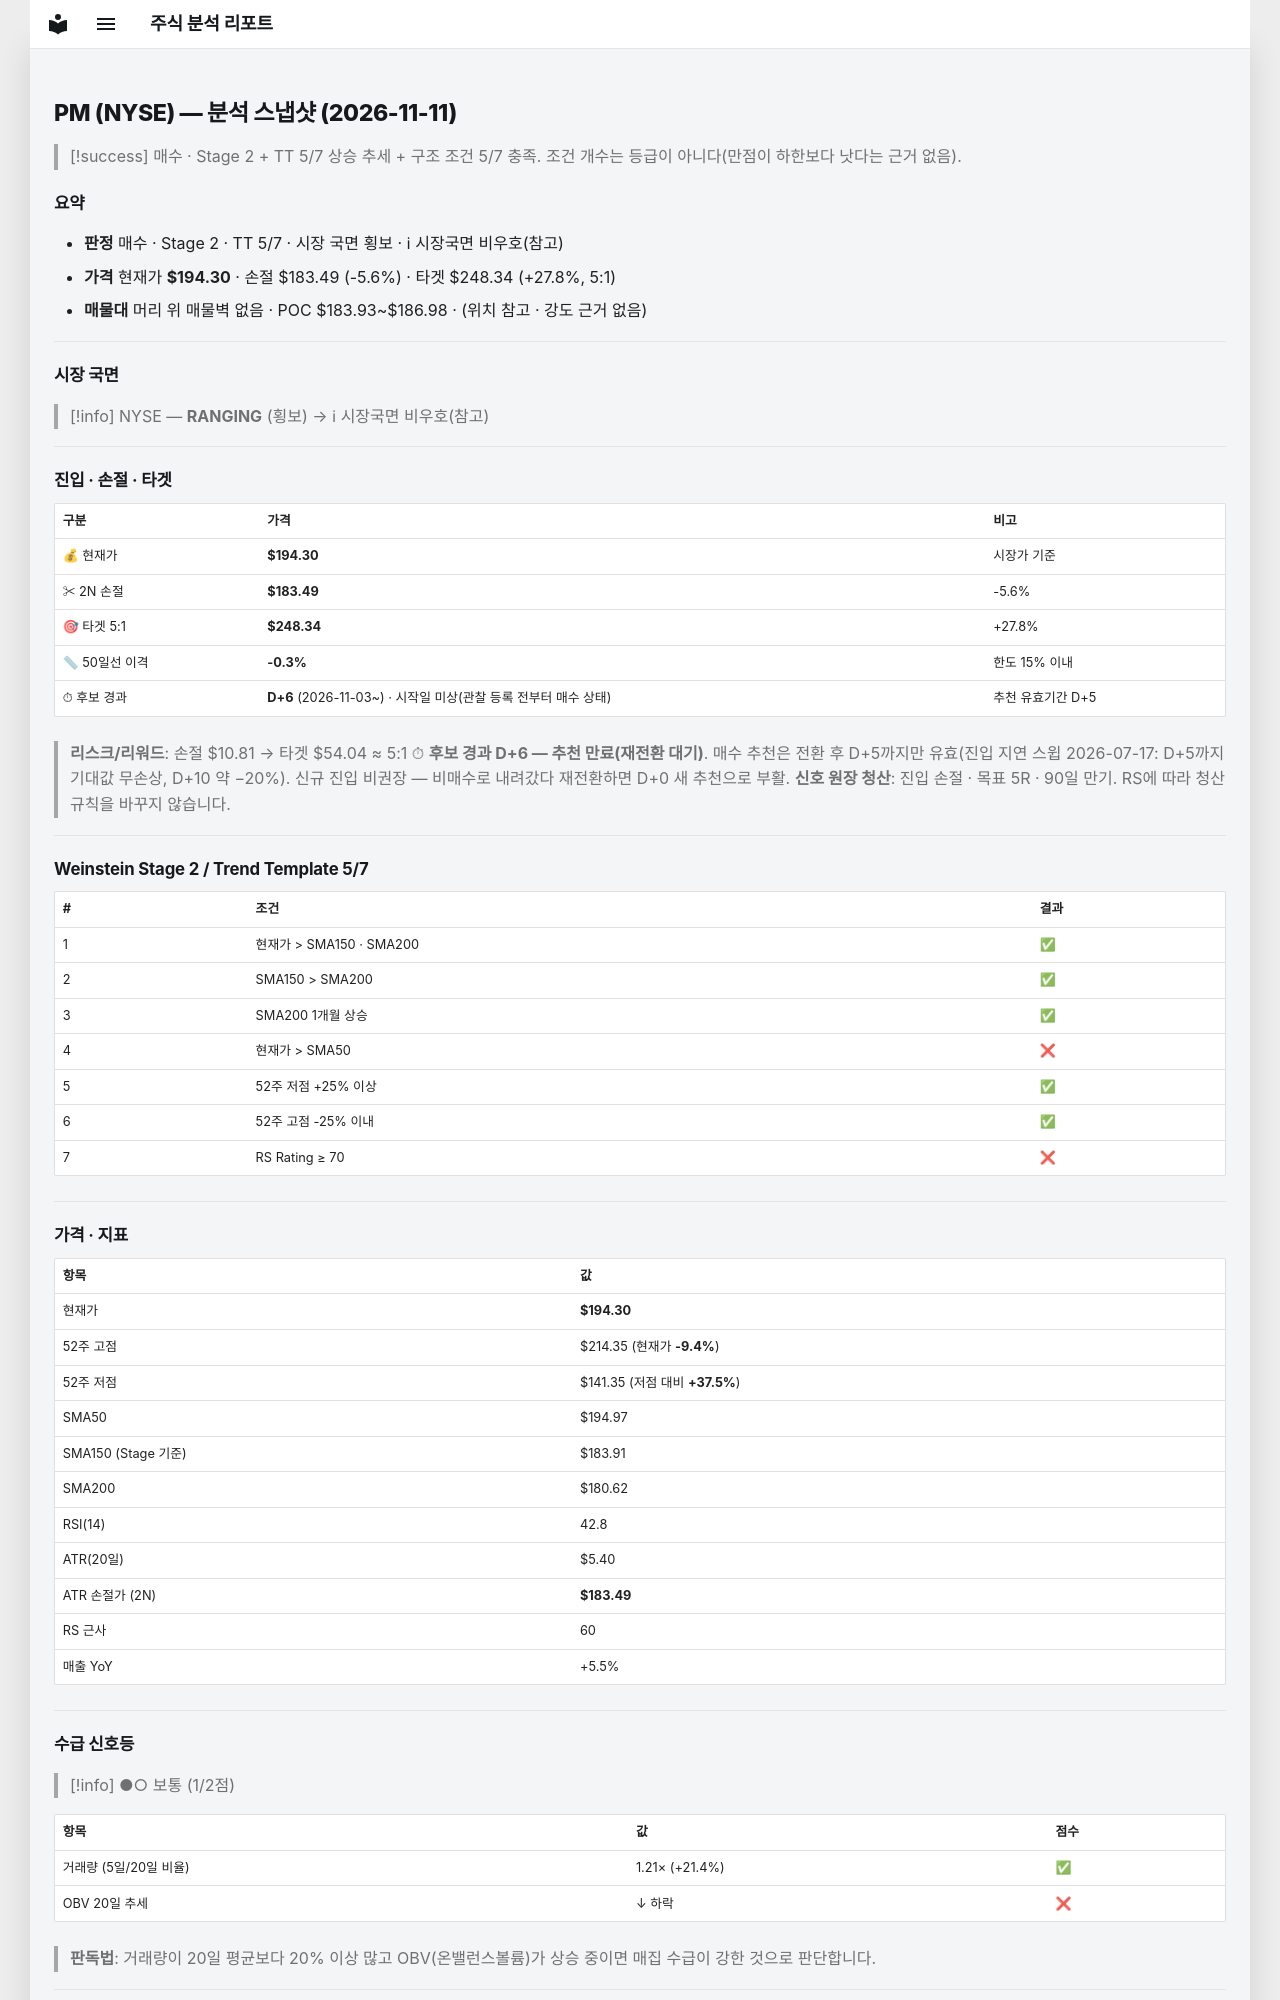

repository: soloandco/stock-reports · page: snapshots/PM-2026-11-11/index.html · generator: mkdocs

---
type: analysis-snapshot
title: PM 분석 스냅샷
ticker: PM
market: NYSE
created: 2026-11-11
updated: 2026-11-11
bar-date: 2026-11-10
verdict: 매수관찰
real-rr: 0.06
sma50-gap-pct: -0.3
candidate-days: 6
candidate-since: 2026-11-03
candidate-start-unknown: true
weekly-position: 저항대재진입
weekly-overhead-price: 194.99
weekly-overhead-pct: 0.4
stage: 2
trend-template-score: 5
tt-max: 7
ma-set: sma-50-150-200
price: 194.3000030517578
stop-price: 183.4914401373674
market-regime: RANGING
supply-demand-score: 1/2
supply-demand-label: 보통
status: tracking
tags:
  - stock-agent
  - watchlist
  - PM
  - analysis
related:
  - "[[analysis-template]]"
---

# PM (NYSE) — 분석 스냅샷 (2026-11-11)

> [!success] 매수 · Stage 2 + TT 5/7
> 상승 추세 + 구조 조건 5/7 충족. 조건 개수는 등급이 아니다(만점이 하한보다 낫다는 근거 없음).

## 요약

- **판정** 매수 · Stage 2 · TT 5/7 · 시장 국면 횡보 · ℹ 시장국면 비우호(참고)
- **가격** 현재가 **$194.30** · 손절 $183.49 (-5.6%) · 타겟 $248.34 (+27.8%, 5:1)
- **매물대** 머리 위 매물벽 없음 · POC $183.93~$186.98 · (위치 참고 · 강도 근거 없음)

---

## 시장 국면

> [!info] NYSE — **RANGING** (횡보) → ℹ 시장국면 비우호(참고)

---

## 진입 · 손절 · 타겟

| 구분 | 가격 | 비고 |
|------|------|------|
| 💰 현재가 | **$194.30** | 시장가 기준 |
| ✂ 2N 손절 | **$183.49** | -5.6% |
| 🎯 타겟 5:1 | **$248.34** | +27.8% |
| 📏 50일선 이격 | **-0.3%** | 한도 15% 이내 |
| ⏱ 후보 경과 | **D+6** (2026-11-03~) · 시작일 미상(관찰 등록 전부터 매수 상태) | 추천 유효기간 D+5 |

> **리스크/리워드**: 손절 $10.81 → 타겟 $54.04 ≈ 5:1
> ⏱ **후보 경과 D+6 — 추천 만료(재전환 대기)**. 매수 추천은 전환 후 D+5까지만 유효(진입 지연 스윕 2026-07-17: D+5까지 기대값 무손상, D+10 약 −20%). 신규 진입 비권장 — 비매수로 내려갔다 재전환하면 D+0 새 추천으로 부활.
> **신호 원장 청산**: 진입 손절 · 목표 5R · 90일 만기. RS에 따라 청산 규칙을 바꾸지 않습니다.

---

## Weinstein Stage 2 / Trend Template 5/7

| # | 조건 | 결과 |
|---|------|------|
| 1 | 현재가 > SMA150 · SMA200 | ✅ |
| 2 | SMA150 > SMA200 | ✅ |
| 3 | SMA200 1개월 상승 | ✅ |
| 4 | 현재가 > SMA50 | ❌ |
| 5 | 52주 저점 +25% 이상 | ✅ |
| 6 | 52주 고점 -25% 이내 | ✅ |
| 7 | RS Rating ≥ 70 | ❌ |

---

## 가격 · 지표

| 항목 | 값 |
|------|---|
| 현재가 | **$194.30** |
| 52주 고점 | $214.35 (현재가 **-9.4%**) |
| 52주 저점 | $141.35 (저점 대비 **+37.5%**) |
| SMA50 | $194.97 |
| SMA150 (Stage 기준) | $183.91 |
| SMA200 | $180.62 |
| RSI(14) | 42.8 |
| ATR(20일) | $5.40 |
| ATR 손절가 (2N) | **$183.49** |
| RS 근사 | 60 |
| 매출 YoY | +5.5% |

---
## 수급 신호등

> [!info] ●○ 보통 (1/2점)

| 항목 | 값 | 점수 |
|------|------|------|
| 거래량 (5일/20일 비율) | 1.21× (+21.4%) | ✅ |
| OBV 20일 추세 | ↓ 하락 | ❌ |

> **판독법**: 거래량이 20일 평균보다 20% 이상 많고 OBV(온밸런스볼륨)가 상승 중이면 매집 수급이 강한 것으로 판단합니다.

---
